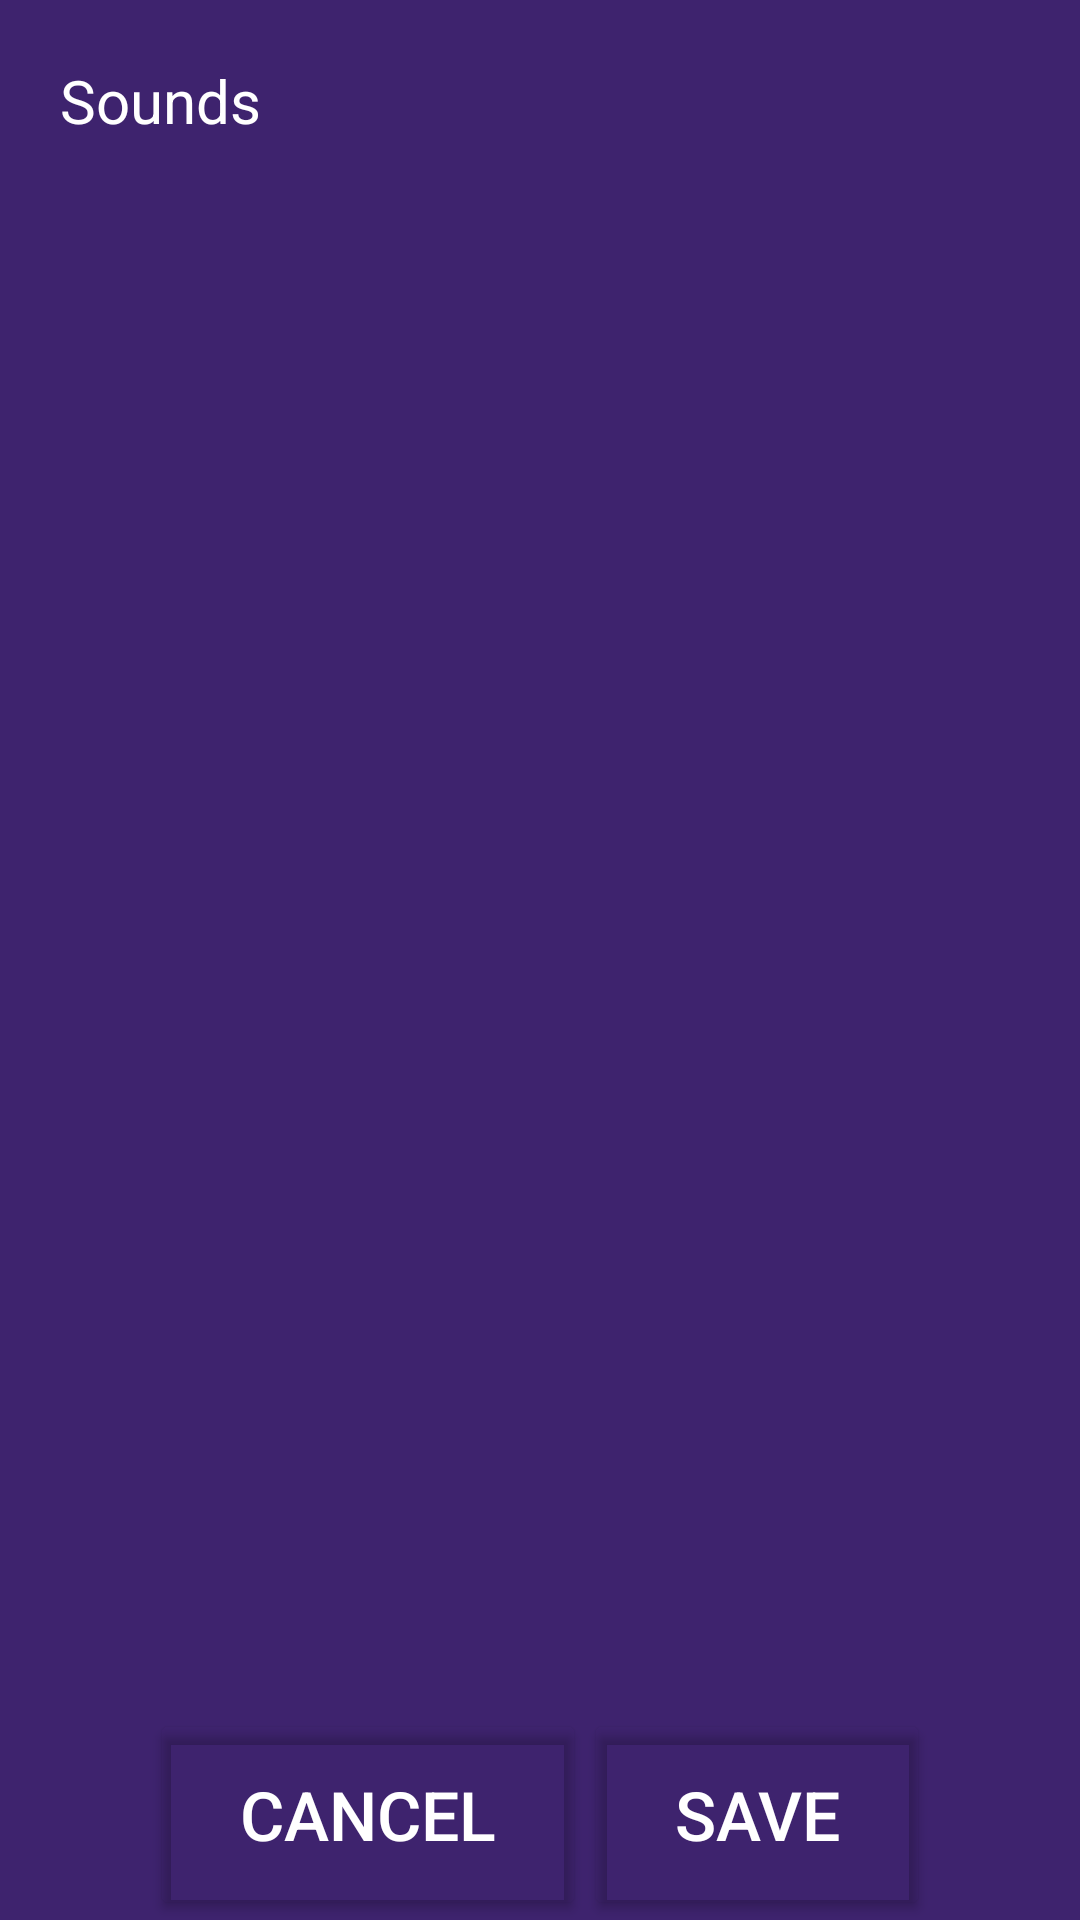

Here is an Android app screen rendered from its layout file. Give the layout XML and the strings, colors and styles it references.
<!-- AndroidManifest.xml: application theme Theme.SleepAid -->
<!-- res/layout/fragment_alarm_sounds.xml -->
<?xml version="1.0" encoding="utf-8"?>
<androidx.constraintlayout.widget.ConstraintLayout
    xmlns:android="http://schemas.android.com/apk/res/android"
    xmlns:app="http://schemas.android.com/apk/res-auto"
    android:layout_width="match_parent"
    android:layout_height="match_parent">

    <ScrollView
        android:id="@+id/scrollView"
        android:layout_width="match_parent"
        android:layout_height="0dp"
        app:layout_constraintStart_toStartOf="parent"
        app:layout_constraintTop_toTopOf="parent"
        app:layout_constraintBottom_toTopOf="@id/buttons">

        <androidx.constraintlayout.widget.ConstraintLayout
            android:layout_width="wrap_content"
            android:layout_height="wrap_content">

            <TextView
                android:id="@+id/soundText"
                android:layout_width="wrap_content"
                android:layout_height="wrap_content"
                android:text="Sounds"
                android:textSize="20sp"
                android:textColor="@color/white"
                android:layout_marginTop="20dp"
                android:layout_marginStart="20dp"
                app:layout_constraintTop_toTopOf="parent"
                app:layout_constraintStart_toStartOf="parent" />

            <RadioGroup
                android:id="@+id/alarmSoundsRadioGroup"
                android:layout_width="wrap_content"
                android:layout_height="wrap_content"
                android:layout_marginVertical="20dp"
                android:layout_marginStart="20dp"
                app:layout_constraintTop_toBottomOf="@id/soundText"
                app:layout_constraintBottom_toBottomOf="parent"
                app:layout_constraintStart_toStartOf="parent" />
        </androidx.constraintlayout.widget.ConstraintLayout>
    </ScrollView>

    <RelativeLayout
        android:id="@+id/buttons"
        android:layout_width="match_parent"
        android:layout_height="wrap_content"
        app:layout_constraintBottom_toBottomOf="parent"
        app:layout_constraintStart_toStartOf="parent">

        <Button
            android:id="@+id/cancelAlarmSoundButton"
            android:layout_width="wrap_content"
            android:layout_height="wrap_content"
            android:layout_marginStart="50dp"
            android:text="Cancel"
            android:textAlignment="center"
            android:textSize="22.5sp"
            android:textColor="@color/white"
            android:backgroundTint="@android:color/transparent"
            android:paddingHorizontal="30dp"
            android:paddingVertical="20dp"
            android:layout_alignParentStart="true"/>

        <Button
            android:id="@+id/saveAlarmSoundButton"
            android:layout_width="wrap_content"
            android:layout_height="wrap_content"
            android:layout_marginEnd="50dp"
            android:text="Save"
            android:textAlignment="center"
            android:textSize="22.5sp"
            android:textColor="@color/white"
            android:backgroundTint="@android:color/transparent"
            android:paddingHorizontal="30dp"
            android:paddingVertical="20dp"
            android:layout_alignParentEnd="true" />
    </RelativeLayout>
</androidx.constraintlayout.widget.ConstraintLayout>
<!-- resources referenced by this layout -->
<resources>
  <color name="white">#FFFFFFFF</color>
  <style name="Theme.SleepAid" parent="Theme.MaterialComponents.DayNight.NoActionBar">
          
          <item name="colorPrimary">@color/purple_sleep_2</item>
          <item name="colorPrimaryVariant">@color/purple_sleep</item>
          <item name="colorOnPrimary">@color/white</item>
          
          <item name="colorSecondary">@color/teal_200</item>
          <item name="colorSecondaryVariant">@color/teal_700</item>
          <item name="colorOnSecondary">@color/black</item>
          
          <item name="android:statusBarColor" tools:targetApi="l">?attr/colorPrimaryVariant</item>
          
          <item name="materialButtonStyle">@style/Button.White</item>
          <item name="android:windowBackground">@color/purple_sleep</item>
          <item name="bottomNavigationStyle">@style/BottomNavigation</item>
          <item name="editTextStyle">@style/EditText</item>
          <item name="checkboxStyle">@style/Checkbox</item>
          <item name="windowActionModeOverlay">true</item>
          <item name="actionModeStyle">@style/ActionModeStyle</item>
          <item name="actionModeCloseDrawable">@drawable/close_icon</item>
          <item name="actionModeCloseButtonStyle">@style/CloseButtonStyle</item>
          <item name="actionMenuTextColor">@color/white</item>
      </style>
  <color name="purple_sleep_2">#291749</color>
  <color name="purple_sleep">#3e236e</color>
  <color name="teal_200">#FF03DAC5</color>
  <color name="teal_700">#FF018786</color>
  <color name="black">#FF000000</color>
  <style name="Button.White" parent="Theme.SleepAid">
          <item name="android:backgroundTint">@color/white</item>
          <item name="android:textColor">@color/black</item>
          <item name="android:gravity">center</item>
          <item name="cornerRadius">10dp</item>
      </style>
  <style name="BottomNavigation" parent="Widget.MaterialComponents.BottomNavigationView">
          <item name="backgroundTint">@color/purple_sleep_2</item>
          <item name="itemBackground">@color/bottom_navigation_style_background</item>
          <item name="itemIconTint">@color/bottom_navigation_style</item>
          <item name="itemTextColor">@color/bottom_navigation_style</item>
      </style>
  <style name="EditText" parent="Widget.AppCompat.EditText">
          <item name="backgroundTint">@color/edit_text_style</item>
          <item name="android:textColor">@color/black</item>
          <item name="android:textColorHint">@color/light_grey</item>
          <item name="android:textCursorDrawable">@null</item>
          <item name="android:inputType">textCapSentences</item>
      </style>
  <style name="Checkbox" parent="Widget.AppCompat.CompoundButton.CheckBox">
          <item name="android:textColor">@color/black</item>
          <item name="android:textSize">20sp</item>
          <item name="buttonTint">@color/purple_sleep</item>
      </style>
  <style name="ActionModeStyle" parent="Widget.AppCompat.ActionMode">
          <item name="android:backgroundTint">@color/purple_sleep_2</item>
          <item name="android:textColor">@color/white</item>
      </style>
  <style name="CloseButtonStyle" parent="Widget.AppCompat.ActionButton.CloseMode">
          <item name="android:tint">@color/white</item>
      </style>
  <color name="light_grey">#A5A1A1</color>
</resources>
